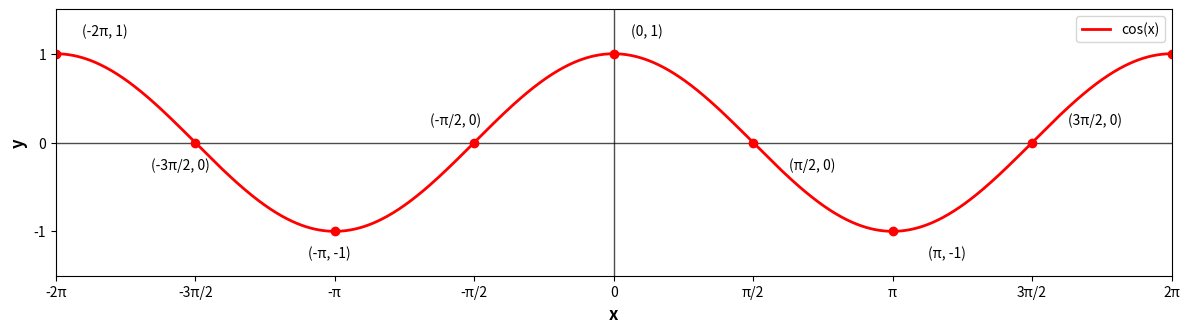

Write Python code to recreate this figure.
import matplotlib.pyplot as plt
import numpy as np

# Configuration de la figure
fig, ax = plt.subplots(1, 1, figsize=(12, 8))
ax.set_xlim(-2*np.pi, 2*np.pi)
ax.set_ylim(-1.5, 1.5)
ax.set_aspect('equal')

# Fonction cosinus
x = np.linspace(-2*np.pi, 2*np.pi, 1000)
y = np.cos(x)

# Tracer la fonction cosinus
ax.plot(x, y, 'r-', linewidth=2, label='cos(x)')

# Axes
ax.axhline(y=0, color='black', linewidth=1, alpha=0.7)
ax.axvline(x=0, color='black', linewidth=1, alpha=0.7)

# Points clés
points_x = [-2*np.pi, -3*np.pi/2, -np.pi, -np.pi/2, 0, np.pi/2, np.pi, 3*np.pi/2, 2*np.pi]
points_y = [1, 0, -1, 0, 1, 0, -1, 0, 1]

for i, (px, py) in enumerate(zip(points_x, points_y)):
    ax.plot(px, py, 'ro', markersize=6)
    if i == 0:
        ax.annotate('(-2π, 1)', (px, py), xytext=(px+0.3, py+0.2), fontsize=10)
    elif i == 1:
        ax.annotate('(-3π/2, 0)', (px, py), xytext=(px-0.5, py-0.3), fontsize=10)
    elif i == 2:
        ax.annotate('(-π, -1)', (px, py), xytext=(px-0.3, py-0.3), fontsize=10)
    elif i == 3:
        ax.annotate('(-π/2, 0)', (px, py), xytext=(px-0.5, py+0.2), fontsize=10)
    elif i == 4:
        ax.annotate('(0, 1)', (px, py), xytext=(px+0.2, py+0.2), fontsize=10)
    elif i == 5:
        ax.annotate('(π/2, 0)', (px, py), xytext=(px+0.4, py-0.3), fontsize=10)
    elif i == 6:
        ax.annotate('(π, -1)', (px, py), xytext=(px+0.4, py-0.3), fontsize=10)
    elif i == 7:
        ax.annotate('(3π/2, 0)', (px, py), xytext=(px+0.4, py+0.2), fontsize=10)
    elif i == 8:
        # Label supprimé car il chevauche avec la légende
        pass

# Graduations sur l'axe x
x_ticks = [-2*np.pi, -3*np.pi/2, -np.pi, -np.pi/2, 0, np.pi/2, np.pi, 3*np.pi/2, 2*np.pi]
x_labels = ['-2π', '-3π/2', '-π', '-π/2', '0', 'π/2', 'π', '3π/2', '2π']
ax.set_xticks(x_ticks)
ax.set_xticklabels(x_labels, fontsize=10)

# Graduations sur l'axe y
y_ticks = [-1, 0, 1]
y_labels = ['-1', '0', '1']
ax.set_yticks(y_ticks)
ax.set_yticklabels(y_labels, fontsize=10)


# Labels des axes
ax.set_xlabel('x', fontsize=12, fontweight='bold')
ax.set_ylabel('y', fontsize=12, fontweight='bold')

# Légende
ax.legend(loc='upper right')

# Supprimer le titre principal noir
plt.suptitle('', fontsize=0)

# Ajuster la mise en page
plt.tight_layout()

# Sauvegarder
plt.savefig('graphe_cosinus.png', dpi=300, bbox_inches='tight')
plt.show()
